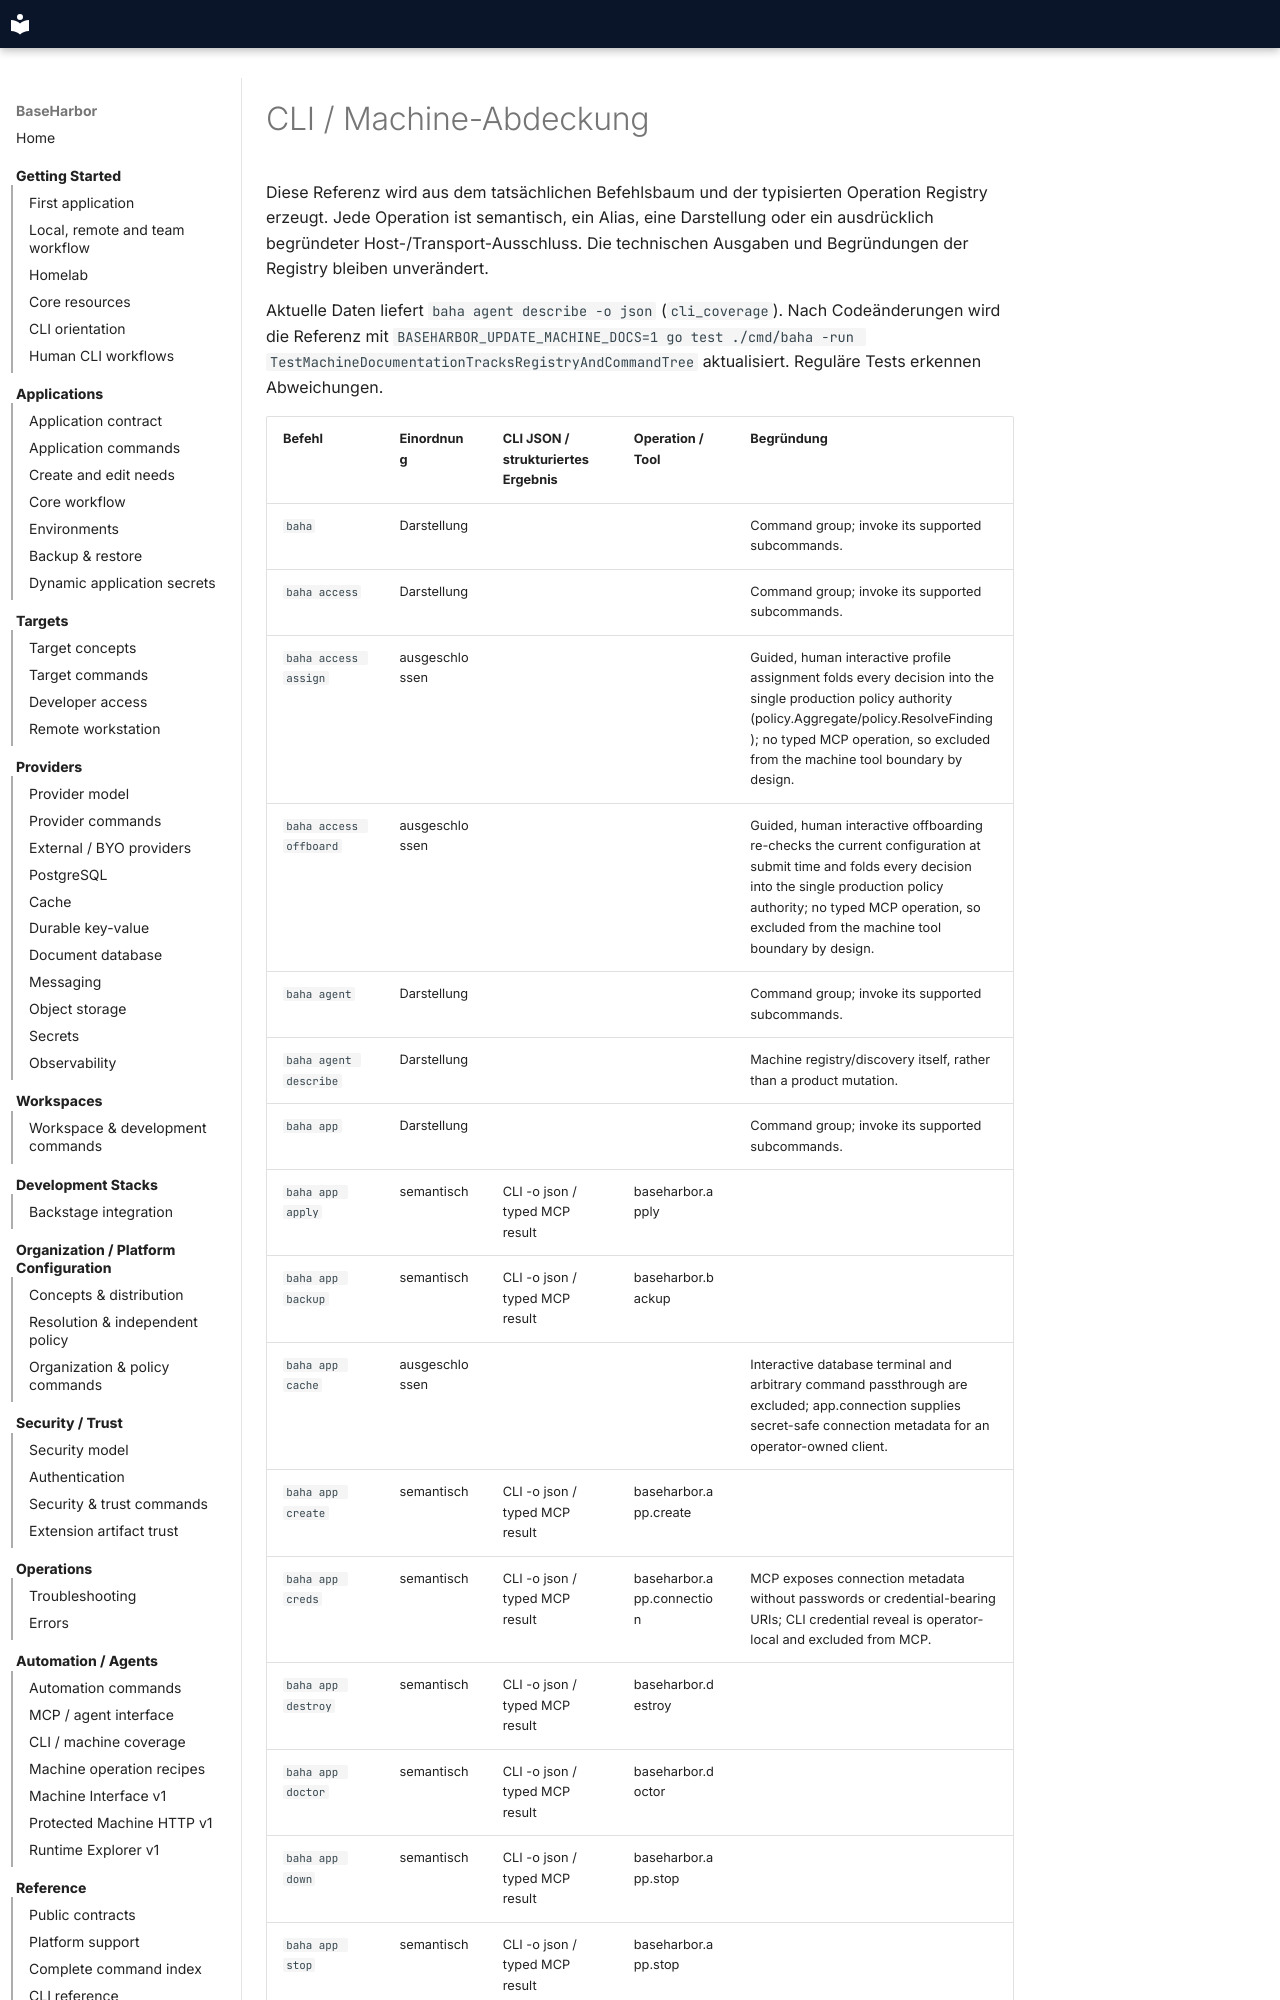

repository: mcpdev80/baseharbor · page: de/reference/cli-machine-coverage/index.html · generator: mkdocs

# CLI / Machine-Abdeckung

Diese Referenz wird aus dem tatsächlichen Befehlsbaum und der typisierten Operation Registry erzeugt. Jede Operation ist semantisch, ein Alias, eine Darstellung oder ein ausdrücklich begründeter Host-/Transport-Ausschluss. Die technischen Ausgaben und Begründungen der Registry bleiben unverändert.

Aktuelle Daten liefert `baha agent describe -o json` (`cli_coverage`). Nach Codeänderungen wird die Referenz mit `BASEHARBOR_UPDATE_MACHINE_DOCS=1 go test ./cmd/baha -run TestMachineDocumentationTracksRegistryAndCommandTree` aktualisiert. Reguläre Tests erkennen Abweichungen.
